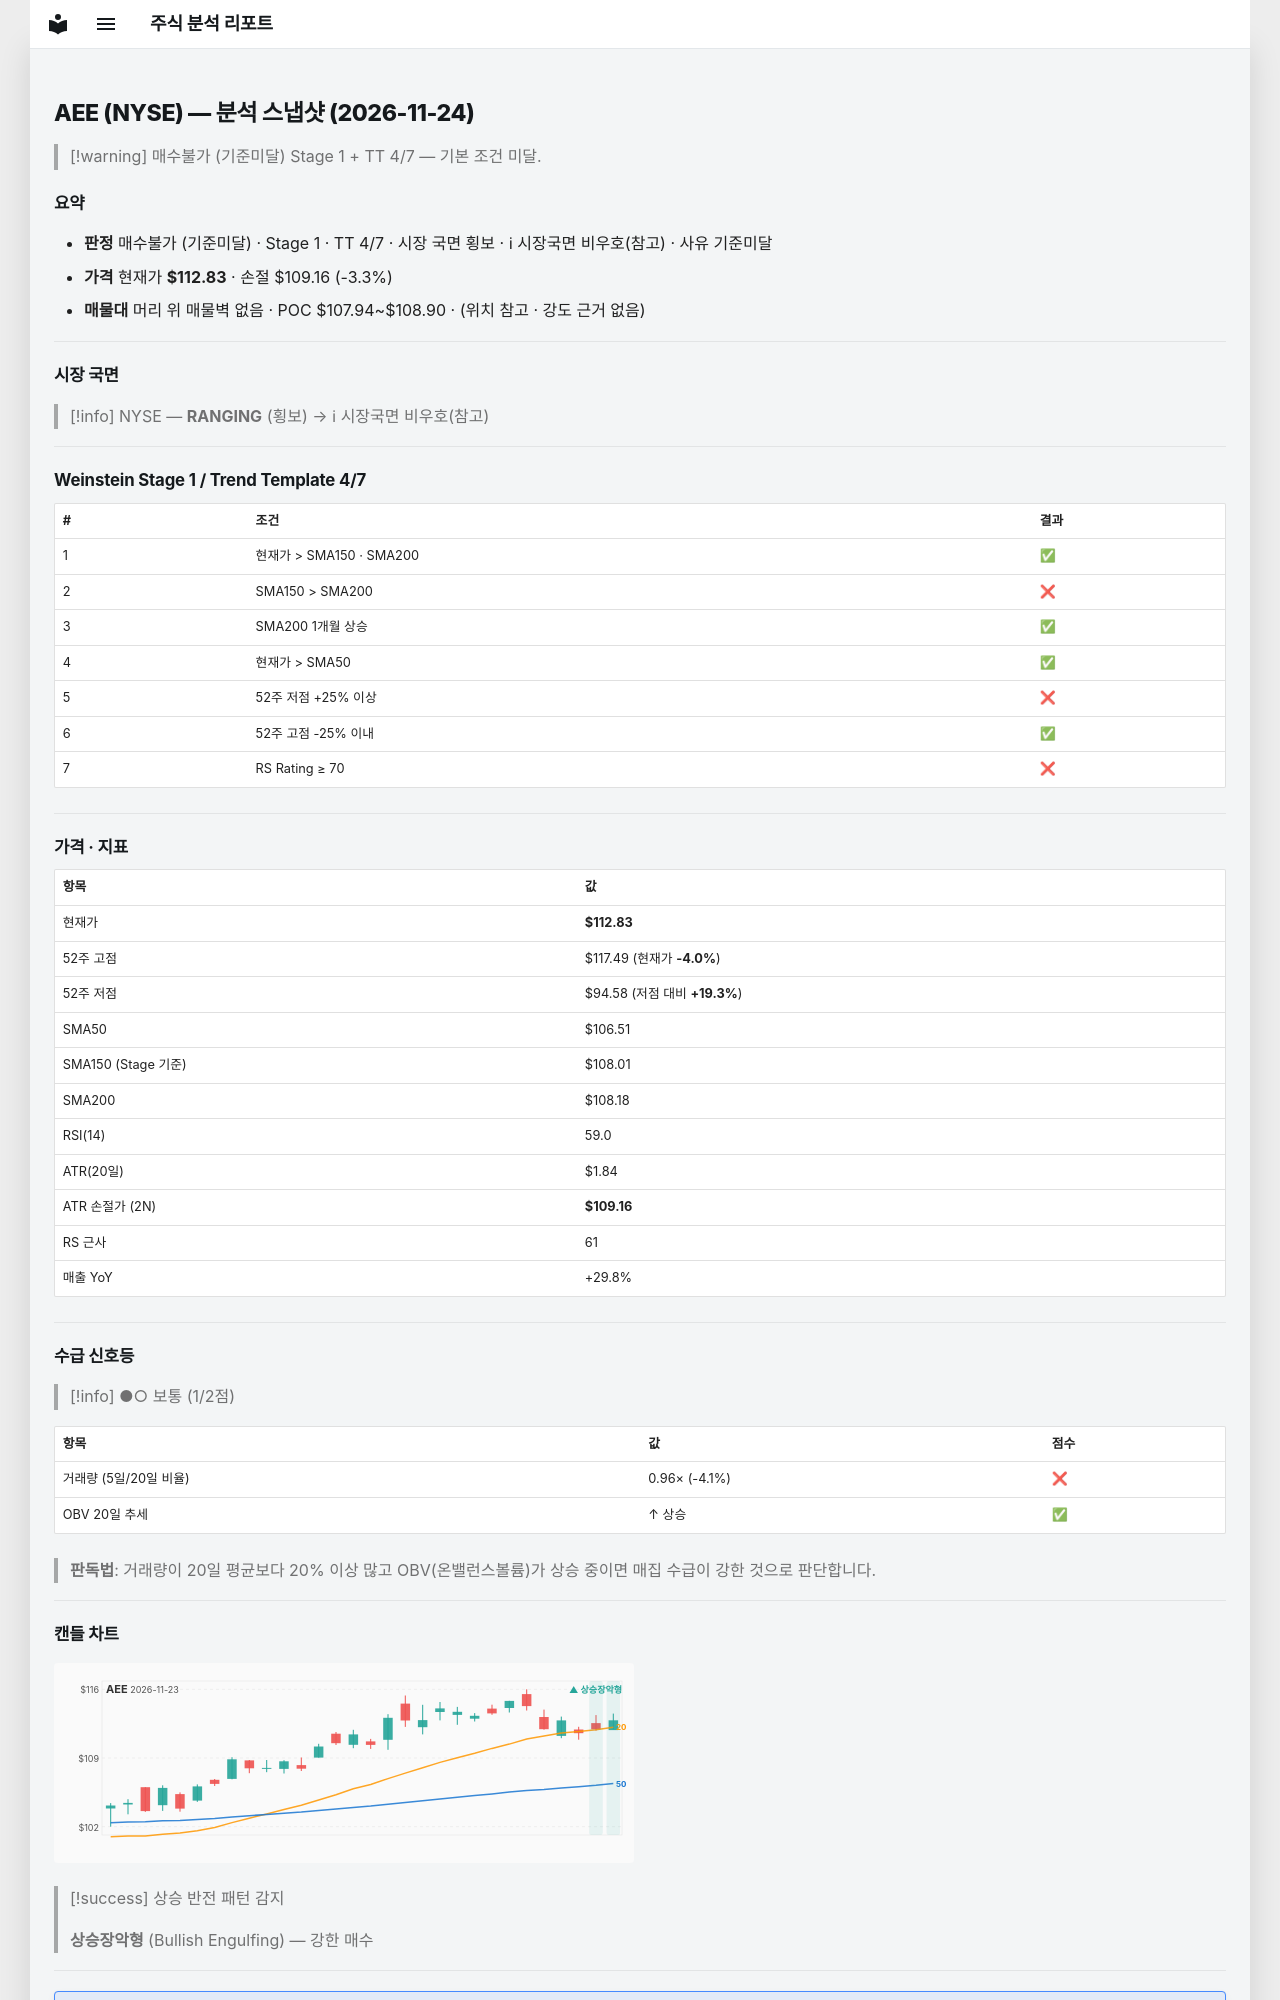

repository: soloandco/stock-reports · page: snapshots/AEE-2026-11-24/index.html · generator: mkdocs

---
type: analysis-snapshot
title: AEE 분석 스냅샷
ticker: AEE
market: NYSE
created: 2026-11-24
updated: 2026-11-24
bar-date: 2026-11-23
verdict: 매수불가
verdict-reason: 기준미달
real-rr: 1.27
sma50-gap-pct: 5.9
weekly-position: 저항대아래
weekly-overhead-price: 117.49
weekly-overhead-pct: 4.1
stage: 1
trend-template-score: 4
tt-max: 7
ma-set: sma-50-150-200
price: 112.83000183105469
stop-price: 109.15567816885016
market-regime: RANGING
supply-demand-score: 1/2
supply-demand-label: 보통
status: tracking
tags:
  - stock-agent
  - watchlist
  - AEE
  - analysis
related:
  - "[[analysis-template]]"
---

# AEE (NYSE) — 분석 스냅샷 (2026-11-24)

> [!warning] 매수불가 (기준미달)
> Stage 1 + TT 4/7 — 기본 조건 미달.

## 요약

- **판정** 매수불가 (기준미달) · Stage 1 · TT 4/7 · 시장 국면 횡보 · ℹ 시장국면 비우호(참고) · 사유 기준미달
- **가격** 현재가 **$112.83** · 손절 $109.16 (-3.3%)
- **매물대** 머리 위 매물벽 없음 · POC $107.94~$108.90 · (위치 참고 · 강도 근거 없음)

---

## 시장 국면

> [!info] NYSE — **RANGING** (횡보) → ℹ 시장국면 비우호(참고)

---

## Weinstein Stage 1 / Trend Template 4/7

| # | 조건 | 결과 |
|---|------|------|
| 1 | 현재가 > SMA150 · SMA200 | ✅ |
| 2 | SMA150 > SMA200 | ❌ |
| 3 | SMA200 1개월 상승 | ✅ |
| 4 | 현재가 > SMA50 | ✅ |
| 5 | 52주 저점 +25% 이상 | ❌ |
| 6 | 52주 고점 -25% 이내 | ✅ |
| 7 | RS Rating ≥ 70 | ❌ |

---

## 가격 · 지표

| 항목 | 값 |
|------|---|
| 현재가 | **$112.83** |
| 52주 고점 | $117.49 (현재가 **-4.0%**) |
| 52주 저점 | $94.58 (저점 대비 **+19.3%**) |
| SMA50 | $106.51 |
| SMA150 (Stage 기준) | $108.01 |
| SMA200 | $108.18 |
| RSI(14) | 59.0 |
| ATR(20일) | $1.84 |
| ATR 손절가 (2N) | **$109.16** |
| RS 근사 | 61 |
| 매출 YoY | +29.8% |

---
## 수급 신호등

> [!info] ●○ 보통 (1/2점)

| 항목 | 값 | 점수 |
|------|------|------|
| 거래량 (5일/20일 비율) | 0.96× (-4.1%) | ❌ |
| OBV 20일 추세 | ↑ 상승 | ✅ |

> **판독법**: 거래량이 20일 평균보다 20% 이상 많고 OBV(온밸런스볼륨)가 상승 중이면 매집 수급이 강한 것으로 판단합니다.

---
